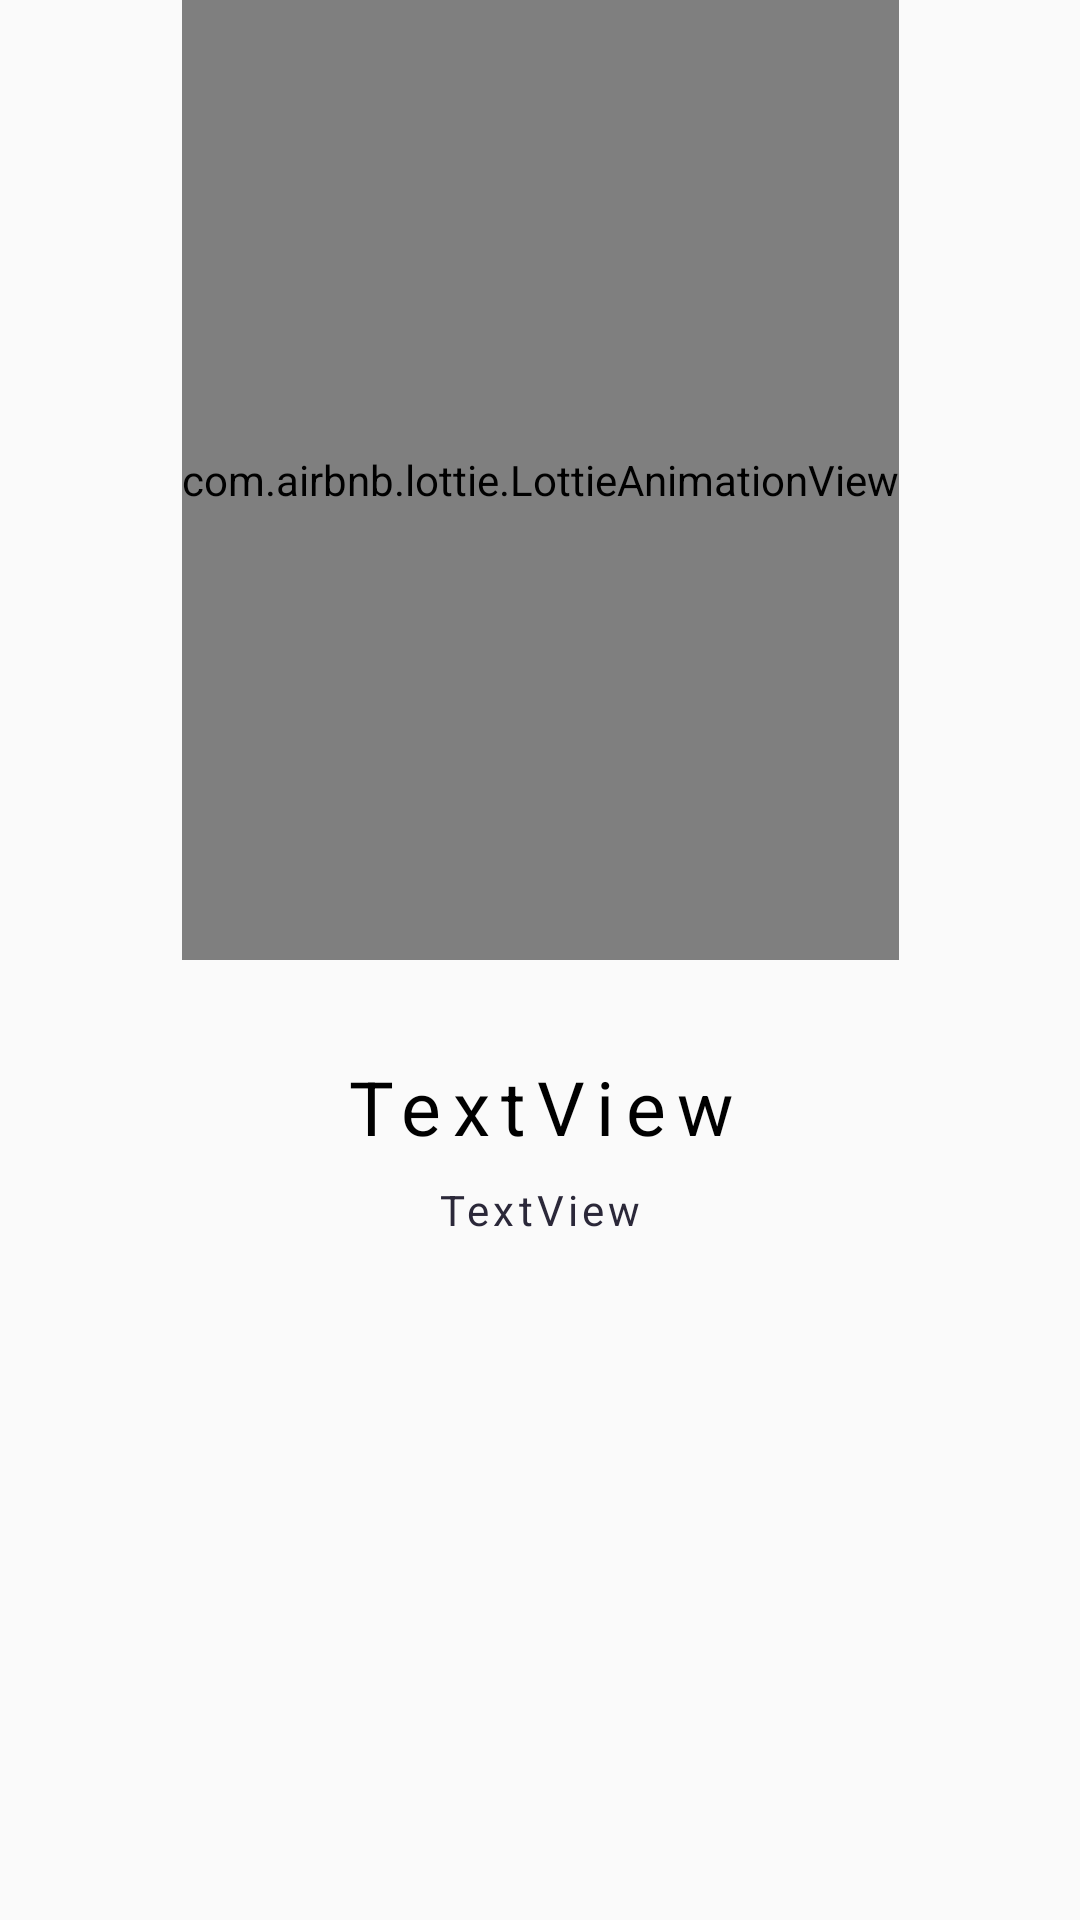

Write the Android layout XML for this screen, with the resource values it uses.
<!-- AndroidManifest.xml: application theme Theme.AppCompat.Light.NoActionBar -->
<!-- res/layout/layout_screen_design.xml -->
<?xml version="1.0" encoding="utf-8"?>
<androidx.constraintlayout.widget.ConstraintLayout xmlns:android="http://schemas.android.com/apk/res/android"
    xmlns:app="http://schemas.android.com/apk/res-auto"
    xmlns:tools="http://schemas.android.com/tools"
    android:layout_width="match_parent"
    android:layout_height="match_parent">

    <com.airbnb.lottie.LottieAnimationView
        android:id="@+id/intro_img"
        android:layout_width="wrap_content"
        android:layout_height="0dp"
        android:layout_marginStart="8dp"
        android:layout_marginEnd="8dp"
        app:layout_constraintBottom_toTopOf="@+id/guideline3"
        app:layout_constraintEnd_toEndOf="parent"
        app:layout_constraintStart_toStartOf="parent"
        app:lottie_autoPlay="true"
        app:lottie_loop="true"
        app:layout_constraintTop_toTopOf="parent"
        tools:srcCompat="@drawable/agreement" />

    <TextView
        android:id="@+id/intro_description"
        android:layout_width="0dp"
        android:layout_height="wrap_content"
        android:layout_marginStart="32dp"
        android:layout_marginTop="8dp"
        android:layout_marginEnd="32dp"
        android:letterSpacing="0.1"
        android:text="TextView"
        android:textAlignment="center"
        android:textColor="#2B2839"
        android:textSize="14sp"
        app:layout_constraintEnd_toEndOf="parent"
        app:layout_constraintStart_toStartOf="parent"
        app:layout_constraintTop_toBottomOf="@+id/intro_title" />

    <TextView
        android:id="@+id/intro_title"
        android:layout_width="wrap_content"
        android:layout_height="wrap_content"
        android:layout_marginStart="8dp"
        android:layout_marginTop="32dp"
        android:layout_marginEnd="8dp"
        android:letterSpacing="0.15"
        android:text="TextView"
        android:textAlignment="center"
        android:textColor="#000"
        android:textSize="25sp"
        app:layout_constraintEnd_toEndOf="parent"
        app:layout_constraintStart_toStartOf="parent"
        app:layout_constraintTop_toBottomOf="@+id/intro_img" />

    <androidx.constraintlayout.widget.Guideline
        android:id="@+id/guideline3"
        android:layout_width="wrap_content"
        android:layout_height="wrap_content"
        android:orientation="horizontal"
        app:layout_constraintGuide_percent="0.5" />
</androidx.constraintlayout.widget.ConstraintLayout>
<!-- resources referenced by this layout -->
<resources>

</resources>
